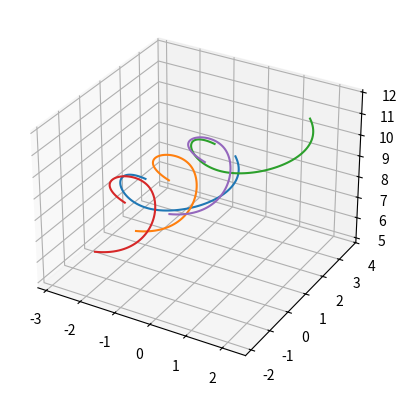

Here is the Python script that generated this plot: (Note: this script raises an exception after producing the figure.)
# In[1]:


#!/usr/bin/env python
# coding: utf-8

# In[1]:
# This program provides the implementation of a receding horizon mixed integer non-linear programming (RH-MINLP) motion planner
# for n quadrotors. Simulated annealing is used to handle the non-convex constraints on communication connectivity between the quadrotors.
# This program will run in Python 3.7 or later.
# The number of quadrotors in simulation can be changed by modifying the variable 'nrobots'

#from numpy import concatenate, zeros, eye, tile, ones, multiply, divide
import numpy as np
from scipy import interpolate
import math
import random as rn
import time
np.set_printoptions(threshold=np.inf)
from scipy.sparse.linalg import inv
global nrobots
global thor
global etasize
global n_const
global tau
global nconn
global Str
global fq
global Noise
global sp
global absorb
global h
global eta_SNR
global M1
global M2
global gamma_a
global gamma_b
global A_0
global cu_in
global prev_in
global comm_range
global utminus1
global deltat
global smin
global smax
global stminus1
global amin
global amax
global dsafe
global A
global parameter
global megadecisionvalues
global currentrobotnumber
global symb
global currentglobaltime
global iterlim
global SNRapp
global u_bound_A1
global l_bound_A1
global u_bound_A21
global l_bound_A21
global u_bound_A22
global l_bound_A22
global u_bound_A3
global l_bound_A3
global u_bound_A4
global l_bound_A4
global u_bound_A5
global l_bound_A5
global J0
global rhs_A1
global u0
global s0


nrobots = 5
thor = 1
etasize = 5*thor
n_const = 4*nrobots+11
tau = 10
nconn = 1
Str = 30
fq = 15
Noise = (10**(5-1.8*math.log10(fq)))*(10**(-6))
sp = 1.5
absorb = 10**(0.001*((0.011*((fq**2)/(1+fq**2)))+(4.4*((fq**2)/(4100+fq**2)))+(2.75*10**(-5)*fq**2)+0.0003))
h = 20
eta_SNR = 10**(24/10)
M1 = 2
M2 = 2
gamma_a = 0.0193
gamma_b = 1
A_0 = 15
cu_in = np.ones((thor,nrobots))
prev_in = np.ones((thor,nrobots))
comm_range = 3
utminus1 = 0
delta_t = 0.5
smin = 0
smax = 2
stminus1 = 0
amin = -1
amax = 0.5
dsafe = 0.02
A = 100
iterlim = 20
SNRapp = 1000 # set to this value in previous code

#if deltat == 1:
    #gt = 19
    #if deltat == 0.5:
        #gt = 20
        #if deltat == 0.25:
            #gt = 40
            #if deltat == 0.1:
                #gt = 80


# In[2]:



def eta_gen(waypoints,r1,c):

    global arclength
    global xsplcoeffs
    global ysplcoeffs
    global zsplcoeffs
    global finalsymeta
    global eta

    # waypoints = np.concatenate((waypoint1,waypoint2,waypoint3,waypoint4,waypoint5),axis=0)

    arclength = np.zeros((nrobots,max(r1)))
    #arclength=[]
    cubsplx = np.zeros((nrobots,1),dtype=object)
    cubsply = np.zeros((nrobots,1),dtype=object)
    cubsplz = np.zeros((nrobots,1),dtype=object)
    xsplcoeffs = np.zeros((nrobots*4,4)) # to store spline coefficients
    ysplcoeffs = np.zeros((nrobots*4,4))
    zsplcoeffs = np.zeros((nrobots*4,4))
    finalsymeta = np.zeros((etasize,nrobots)) # creates an array where each column stores decision variables for the robots
    # to check for x, y, and z components of waypoints
    if c == 3:
        for j in robots:
            # arclength_elem=np.zeros((r1[j-1]))
            # goes from row to row

            for k in range(1,r1[j-1]):
                # arclength is ...?


                arclength[j-1,k] = arclength[j-1,k-1] + np.sqrt((waypoints[sum(r1[0:j-1])+k,0]-waypoints[sum(r1[0:j-1])+k-1,0])**2 + (waypoints[sum(r1[0:j-1])+k,1]-waypoints[sum(r1[0:j-1])+k-1,1])**2 + (waypoints[sum(r1[0:j-1])+k,2]-waypoints[sum(r1[0:j-1])+k-1,2])**2)
                # arclength_elem[k] = arclength_elem[k-1] + np.sqrt((waypoints[sum(r1[0:j-1])+k,0]-waypoints[sum(r1[0:j-1])+k-1,0])**2 + (waypoints[sum(r1[0:j-1])+k,1]-waypoints[sum(r1[0:j-1])+k-1,1])**2 + (waypoints[sum(r1[0:j-1])+k,2]-waypoints[sum(r1[0:j-1])+k-1,2])**2)
            #arclength.append(arclength_elem)
        for i in range(1,thor+1):
            for j in robots:
                cubsplx[j-1] = interpolate.CubicSpline(arclength[j-1][0:r1[j-1]],waypoints[sum(r1[0:j-1]):sum(r1[0:j]),0])
                cubsply[j-1] = interpolate.CubicSpline(arclength[j-1][0:r1[j-1]],waypoints[sum(r1[0:j-1]):sum(r1[0:j]),1])
                cubsplz[j-1] = interpolate.CubicSpline(arclength[j-1][0:r1[j-1]],waypoints[sum(r1[0:j-1]):sum(r1[0:j]),2])
                xsplcoeffs[(j-1)*(r1[j-1]-1):j*(r1[j-1]-1),:] = np.transpose(cubsplx[j-1,0].c)
                ysplcoeffs[(j-1)*(r1[j-1]-1):j*(r1[j-1]-1),:] = np.transpose(cubsply[j-1,0].c)
                zsplcoeffs[(j-1)*(r1[j-1]-1):j*(r1[j-1]-1),:] = np.transpose(cubsplz[j-1,0].c)

                finalsymeta[i-1,j-1] = cubsplx[j-1,0](i-1)
                finalsymeta[i+thor-1,j-1] = cubsply[j-1,0](i-1)
                finalsymeta[i+2*thor-1,j-1] = cubsplz[j-1,0](i-1)
                finalsymeta[i+3*thor-1,j-1] = 0.1 # initialize to prevent zero in denominator
                finalsymeta[i+4*thor-1,j-1] = 0.1 # initialize to prevent zero in denominator
                finalsymeta[i+5*thor-1:,j-1] = 0.9

        finemesh=np.array([np.linspace(0,arclength[0][-1],100)])
    return finalsymeta,cubsplx,cubsply,cubsplz,finemesh


# In[3]:


def spline_gen(rbtnum,eta):
    
    global xsymcoeffs
    global ysymcoeffs
    global zsymcoeffs
    global arclength_break
    global U
    
    ut = eta[3*thor:4*thor]
    xsymcoeffs = np.zeros((4,thor))
    ysymcoeffs = np.zeros((4,thor))
    zsymcoeffs = np.zeros((4,thor))
    arclength_break = np.zeros((thor,1))
    
    for i in range(1,len(ut)+1):
        if arclength[rbtnum-1,0] <= ut[i-1] < arclength[rbtnum-1,1]:
            cu_in[i-1,rbtnum-1] = (rbtnum-1)*4
            r = 0
        elif arclength[rbtnum-1,1] <= ut[i-1] < arclength[rbtnum-1,2]:
            cu_in[i-1,rbtnum-1] = (rbtnum-1)*4+1
            r = 1
        elif arclength[rbtnum-1,2] <= ut[i-1] < arclength[rbtnum-1,3]:
            cu_in[i-1,rbtnum-1] = (rbtnum-1)*4+2
            r = 2
        elif arclength[rbtnum-1,3] <= ut[i-1] <= arclength[rbtnum-1,4]:
            cu_in[i-1,rbtnum-1] = (rbtnum-1)*4+3
            r = 3
        elif ut[i-1] > arclength[rbtnum-1,4]:
            cu_in[i-1,rbtnum-1] = (rbtnum-1)*4+3
            r = 3
        elif ut[i-1] <= arclength[rbtnum-1,0]:
            cu_in[i-1,rbtnum-1] = (rbtnum-1)*4
            r = 4
            
        prev_in[i-1,rbtnum-1] = cu_in[i-1,rbtnum-1]

        xsymcoeffs[:,i-1] = xsplcoeffs[int(cu_in[i-1,rbtnum-1])] # might need to change when data is generated
        ysymcoeffs[:,i-1] = ysplcoeffs[int(cu_in[i-1,rbtnum-1])] # might need to change when data is generated
        zsymcoeffs[:,i-1] = zsplcoeffs[int(cu_in[i-1,rbtnum-1])] # might need to change when data is generated
        arclength_break[i-1,0] = arclength[rbtnum-1,r] # int(cu_in[i-1,rbtnum-1])

    U = arclength[rbtnum-1,-1]
    
    return xsymcoeffs, ysymcoeffs, zsymcoeffs, arclength_break, U


# In[4]:


def sym_obj_fun(eta,U):
    
    objective = U*thor - sum(eta[3*thor:4*thor]) # should work with integers
    
    return objective

def obj_fun_grad(eta):
    
    gradient = np.zeros((etasize,1))
    gradient[3*thor:4*thor] = -1
    
    return gradient


# In[5]:


def constraints0(rbtnum):
    
    global u_bound_A1
    global l_bound_A1
    global u_bound_A21
    global l_bound_A21
    global u_bound_A3
    global l_bound_A3
    global u_bound_A4
    global l_bound_A4
    global u_bound_A5
    global l_bound_A5
    global J0
    global rhs_A1
    global u0
    global s0
    
    # A1 --> linear equality constraints
    A1 = np.concatenate((np.zeros((thor, 3*thor)), np.eye(thor) - np.eye(thor, k = -1), np.eye(thor) * -delta_t), axis = 1)

    rhs_A1 = np.zeros((thor, 1))
    rhs_A1[0] = u0[rbtnum-1]

    # A2 --> linear inequality constraints
    A2 = np.concatenate((np.zeros((thor, 4*thor)), np.eye(thor) - np.eye(thor, k = -1)), axis = 1)

    # creating the bounds to go with this matrix

    # b
    l_bound_A21 = np.ones((thor, 1)) * (amin * delta_t)
    l_bound_A21[0] = l_bound_A21[0] + s0[rbtnum-1]

    # b + r
    u_bound_A21 = np.ones((thor, 1)) * (amax * delta_t)
    u_bound_A21[0] = u_bound_A21[0] + s0[rbtnum-1]

    # A3 --> nonlinear equality constraints (spline or path following constraints)
    A3 = np.concatenate((np.eye(3*thor), np.tile(np.eye(thor), (3, 1)), np.zeros((3*thor, thor))), axis = 1)
    A30 = np.concatenate((np.eye(3*thor), np.zeros((3*thor, 2*thor))), axis = 1)

    rhs_A3 = np.zeros((3*thor, 1))

    # A4 --> nonlinear inequality constraints (collision avoidance constraints)
    A4 = np.concatenate((np.tile(np.eye(thor), ((nrobots - 1), 3)), np.zeros(((nrobots - 1)*thor, 2*thor))), axis = 1)
    A40 = np.zeros(((nrobots-1)*thor,5*thor))

    l_bound_A4 = np.ones(((nrobots-1)*thor,1)) * dsafe
    u_bound_A4 = np.ones(((nrobots-1)*thor,1)) * float("inf")

    # A5 --> nonlinear inequality constraints (communication constraints)
    A5 = np.concatenate((np.tile(np.kron(np.eye(thor),np.ones((nconn,1))), (1,3)), np.zeros((nconn*thor, 2*thor))), axis = 1)
    A50 = np.zeros((nconn*thor, 5*thor))
    
    l_bound_A5 = np.ones((nconn*thor,1)) * -SNRapp
    u_bound_A5 = np.ones((nconn*thor,1)) * float("inf")

    J0 = csc_matrix(np.concatenate((A5, A4, A3, A2, A1))) # to promote easier indexing for Jacobian
    con = csc_matrix(np.concatenate((A50, A40, A30, A2, A1))) # to promote easier indexing for Jacobian
    
    return con


# In[6]:


def constraints(rbtnum,con,eta,comm_bin):
    
    con_val = np.zeros((thor*(nrobots + nconn + 4),1))
    others = np.ones(nrobots,dtype=bool)
    others[rbtnum-1] = False
    
    for i in range(0, thor):
        # create temporary variable for indices of robots in communication; needed to convert to integers
        temp_bin = comm_bin[:,i].astype(int)
        
        # does creating additional variables slow down the code?
        x_other = finalsymeta[i,others]
        y_other = finalsymeta[i+thor,others]
        z_other = finalsymeta[i+2*thor,others]
        
        # d_ij_t
        con_val[i:nconn*thor:thor] = -np.reshape((eta[i] - x_other[temp_bin])**2 + (eta[i+thor] - y_other[temp_bin])**2 + (eta[i+2*thor] - z_other[temp_bin])**2, (nconn,1))
        con_val[nconn*thor+i:thor*(nrobots+nconn-1):thor] = np.reshape((eta[i] - finalsymeta[i,others])**2 + (eta[i+thor] - finalsymeta[i+thor,others])**2 + (eta[i+2*thor] - finalsymeta[i+2*thor,others])**2, ((nrobots-1),1))
        
        # x, y, z positions on spline
        con_val[thor*(nrobots+nconn-1)+i] = -(xsymcoeffs[0,i]*(eta[3*thor+i]-arclength_break[i])**3 + xsymcoeffs[1,i]*(eta[3*thor+i]-arclength_break[i])**2 + xsymcoeffs[2,i]*(eta[3*thor+i]-arclength_break[i]) + xsymcoeffs[3,i])
        con_val[thor*(nrobots+nconn)+i] = -(ysymcoeffs[0,i]*(eta[3*thor+i]-arclength_break[i])**3 + ysymcoeffs[1,i]*(eta[3*thor+i]-arclength_break[i])**2 + ysymcoeffs[2,i]*(eta[3*thor+i]-arclength_break[i]) + ysymcoeffs[3,i])
        con_val[thor*(nrobots+nconn+1)+i] = -(zsymcoeffs[0,i]*(eta[3*thor+i]-arclength_break[i])**3 + zsymcoeffs[1,i]*(eta[3*thor+i]-arclength_break[i])**2 + zsymcoeffs[2,i]*(eta[3*thor+i]-arclength_break[i]) + zsymcoeffs[3,i])
    
    con_val = con.dot(eta) + con_val # also could potentially use the @ operator
    
    return con_val


# In[7]:


def jacobian0(rbtnum,con):
    
    J = J0
    others = np.ones(nrobots,dtype=bool)
    others[rbtnum-1] = False
    
    for i in range(0, thor):
        # create temporary variable for indices of robots in communication; needed to convert to integers
        temp_bin = comm_bin[:,i].astype(int)
        
        
        x_other = finalsymeta[i,others]
        y_other = finalsymeta[i+thor,others]
        z_other = finalsymeta[i+2*thor,others]

        # for x
        J.data[J.indptr[i]:J.indptr[i]+nconn] = -2*(eta[i] - x_other[temp_bin])
        J.data[J.indptr[i]+nconn:J.indptr[i]+nrobots+nconn-1] = 2*(eta[i] - finalsymeta[i,others])

        # for y
        J.data[J.indptr[i+thor]:J.indptr[i+thor]+nconn] = -2*(eta[i+thor] - y_other[temp_bin])
        J.data[J.indptr[i+thor]+nconn:J.indptr[i+thor]+nrobots+nconn-1] = 2*(eta[i+thor] - finalsymeta[i+thor,others])

        # for z
        J.data[J.indptr[i+2*thor]:J.indptr[i+2*thor]+nconn] = -2*(eta[i+2*thor] - z_other[temp_bin])
        J.data[J.indptr[i+2*thor]+nconn:J.indptr[i+2*thor]+nrobots+nconn-1] = 2*(eta[i+2*thor] - finalsymeta[i+2*thor,others])

        # for u
        J.data[J.indptr[3*thor+i]:J.indptr[3*thor+i+1]][0:3] = [-3*xsymcoeffs[0,i]*(eta[3*thor+i]-arclength_break[i])**2 - 2*xsymcoeffs[1,i]*(eta[3*thor+i]-arclength_break[i]) - xsymcoeffs[2,i], -3*ysymcoeffs[0,i]*(eta[3*thor+i]-arclength_break[i])**2 - 2*ysymcoeffs[1,i]*(eta[3*thor+i]-arclength_break[i]) - ysymcoeffs[2,i], -3*zsymcoeffs[0,i]*(eta[3*thor+i]-arclength_break[i])**2 - 2*zsymcoeffs[1,i]*(eta[3*thor+i]-arclength_break[i]) - zsymcoeffs[2,i]]

    return J


# In[8]:


def jacobian(rbtnum,con,J):
    
    others = np.ones(nrobots,dtype=bool)
    others[rbtnum-1] = False
    
    for i in range(0, thor):
        # create temporary variable for indices of robots in communication; needed to convert to integers
        temp_bin = comm_bin[:,i].astype(int)
        
        
        x_other = finalsymeta[i,others]
        y_other = finalsymeta[i+thor,others]
        z_other = finalsymeta[i+2*thor,others]

        # for x
        J.data[J.indptr[i]:J.indptr[i]+nconn] = -2*(eta[i] - x_other[temp_bin])
        J.data[J.indptr[i]+nconn:J.indptr[i]+nrobots+nconn-1] = 2*(eta[i] - finalsymeta[i,others])

        # for y
        J.data[J.indptr[i+thor]:J.indptr[i+thor]+nconn] = -2*(eta[i+thor] - y_other[temp_bin])
        J.data[J.indptr[i+thor]+nconn:J.indptr[i+thor]+nrobots+nconn-1] = 2*(eta[i+thor] - finalsymeta[i+thor,others])

        # for z
        J.data[J.indptr[i+2*thor]:J.indptr[i+2*thor]+nconn] = -2*(eta[i+2*thor] - z_other[temp_bin])
        J.data[J.indptr[i+2*thor]+nconn:J.indptr[i+2*thor]+nrobots+nconn-1] = 2*(eta[i+2*thor] - finalsymeta[i+2*thor,others])

        # for u
        J.data[J.indptr[3*thor+i]:J.indptr[3*thor+i+1]][0:3] = [-3*xsymcoeffs[0,i]*(eta[3*thor+i]-arclength_break[i])**2 - 2*xsymcoeffs[1,i]*(eta[3*thor+i]-arclength_break[i]) - xsymcoeffs[2,i], -3*ysymcoeffs[0,i]*(eta[3*thor+i]-arclength_break[i])**2 - 2*ysymcoeffs[1,i]*(eta[3*thor+i]-arclength_break[i]) - ysymcoeffs[2,i], -3*zsymcoeffs[0,i]*(eta[3*thor+i]-arclength_break[i])**2 - 2*zsymcoeffs[1,i]*(eta[3*thor+i]-arclength_break[i]) - zsymcoeffs[2,i]]

    return J


# In[9]:


def hessian(rbtnum,H,lag,Dn):
    
    
    for i in range(0, thor):
        H.data[i:3*thor:thor] = 0.5/(sum(lag[i:nconn*thor:thor])-sum(lag[nconn*thor+i:(nconn+nrobots-1)*thor:thor]))
        
    der2_psx = np.multiply(np.reshape(6*xsymcoeffs[0,0:thor],(-1,1)),(eta[3*thor:4*thor]-arclength_break[0:thor])) + np.reshape(2*xsymcoeffs[1,0:thor],(-1,1))
    der2_psy = np.multiply(np.reshape(6*ysymcoeffs[0,0:thor],(-1,1)),(eta[3*thor:4*thor]-arclength_break[0:thor])) + np.reshape(2*ysymcoeffs[1,0:thor],(-1,1))
    der2_psz = np.multiply(np.reshape(6*zsymcoeffs[0,0:thor],(-1,1)),(eta[3*thor:4*thor]-arclength_break[0:thor])) + np.reshape(2*zsymcoeffs[1,0:thor],(-1,1))
 
    lag_xspl = lag[thor*(nrobots+nconn-1):thor*(nrobots+nconn)]
    lag_yspl = lag[thor*(nrobots+nconn):thor*(nrobots+nconn+1)]
    lag_zspl = lag[thor*(nrobots+nconn+1):thor*(nrobots+nconn+2)]

    H.data[3*thor:4*thor] = np.reshape(1/(np.multiply(der2_psx,lag_xspl) + np.multiply(der2_psy,lag_yspl) + np.multiply(der2_psz,lag_zspl) + diag_term[:thor,]),(1,thor))
    H.data[4*thor:] = np.reshape(1/diag_term[thor:],(1,thor))
    
    return H


# In[10]:


time00 = time.time()

from scipy.sparse import csc_matrix, hstack, vstack
from scipy.sparse.linalg import inv
#import sksparse
# from sksparse.cholmod import analyze, cholesky
import warnings
warnings.simplefilter('default', RuntimeWarning)

global robots
global iter
global u0
global s0

robots = list(range(1,nrobots+1)) # creats a list from 1 to the total # of robots
#robots = rn.sample(robots,len(robots))
init_rbtnum = robots[0]

iter = 0

time1 = 0
time2 = 0
time3 = 0
time4 = 0

# random waypoints that are subject to change between trials
waypoint1 = np.transpose([[-2.69451755502415, -2.55646618467774, -1.09097779954495, 0.482278865826261, 0.776059913150126],
                      [2.26848700711186, 0.731410216589463, -0.317215517557715, 0.102873589277452, 0.688151235999186],
                      [6.71364156752760, 7.70665686101656, 8.05374543277496, 8.89999079973634, 10.6143085609467]])
waypoint2 = np.transpose([[-2.07328311997206, -0.849105726033831, -0.952365346881993, -1.16339324796858, -0.0949455310078110],
                  [0.659011298863126, 1.35966000196410, 1.57185764868985, 0.315340454433260, -1.10636527970990],
                  [5.70188284072424, 6.87586057344904, 8.69576502790440, 10.0165126871568, 10.4691879521602]])
waypoint3 = waypoint1 + 1.3475
waypoint4 = waypoint2 - 0.7849
waypoint5 = waypoint2 + 0.6389
waypoints = np.concatenate((waypoint1, waypoint2, waypoint3, waypoint4, waypoint5),axis=0)

gt = 11
(r,c) = np.shape(waypoint1)

l = []
r = [r] * nrobots
finalsymeta,cubsplx,cubsply,cubsplz,finemesh=eta_gen(waypoints, r, c)
finalmegasymeta = np.zeros((gt, etasize, nrobots))
import matplotlib.pyplot as plt
from mpl_toolkits import mplot3d

ax = plt.axes(projection='3d')

print('************')

u0 = np.zeros((nrobots))
s0 = np.zeros((nrobots))

for j in robots:
    f1=cubsplx[j-1,:][0]
    f2=cubsply[j-1,:][0]
    f3=cubsplz[j-1,:][0]
    ax.plot3D(f1(finemesh)[0],f2(finemesh)[0],f3(finemesh)[0])    

def controller(u0,s0,r,c):
    global robots, comm_bin,eta,diag_term
    time0 = time.time()
    finalsymeta, cubsplx, cubsply, cubsplz, finemesh= eta_gen(waypoints, r, c)
    #print(time.time() - time0)
    #print(finalsymeta)
    eta = np.reshape(finalsymeta[:,init_rbtnum-1],(etasize,1))

    U = spline_gen(init_rbtnum,eta)[4]

    for rbtnum in robots:

        best_obj = float("inf")

        # generate random incumbent
        comm_bin = np.zeros((nconn, thor))
        neighbor_x = np.zeros((nconn, thor))
        neighbor_y = np.zeros((nconn, thor))
        neighbor_z = np.zeros((nconn, thor))

        for i in range(0,thor):
            temp_bin = np.random.choice(nrobots-1, nconn, replace=False)
            if i==0:
                temp_bin = 0
            else:
                temp_bin = 2
            x_other = finalsymeta[i,:]
            y_other = finalsymeta[i+thor,:]
            z_other = finalsymeta[i+2*thor,:]
            neighbor_x[:,i] = x_other[temp_bin]
            neighbor_y[:,i] = y_other[temp_bin]
            neighbor_z[:,i] = z_other[temp_bin]
            comm_bin[:,i] = temp_bin

        incumbent = comm_bin 
        l = np.zeros((2*thor,1))
        u = np.zeros((2*thor,1))
        u[0:thor] = U
        l[thor:2*thor] = smin
        u[thor:2*thor] = smax
        H = csc_matrix(np.eye(etasize))

        # set initial temperature, cooling ratio, and loop length for simulated annealing
        r = 0.9
        L = 3 
        T = 10
        T2 = ((nrobots-1)**thor)/L
        T = 0.01/(r**T2)

        #print(time.time()-time00)
        #T = 0.01002
        while T > 0.01:
            for i in range(0,L):
                #print(comm_bin)
                iter = 0
                mu = 10

                eta = np.reshape(finalsymeta[:,rbtnum-1],(etasize,1))

                
                lag = np.random.random_sample((thor*(nrobots + nconn + 4),1)) + 1
                lag[:nconn*thor] = mu/SNRapp
                lag[nconn*thor:(nconn+nrobots-1)*thor] = mu/SNRapp;
                #lag[(nconn+nrobots-1)*thor:(nconn+nrobots+2)*thor] = 3
                lag[(nconn+nrobots+2)*thor:(nconn+nrobots+3)*thor] = 4
                lag[(nconn+nrobots+3)*thor:(nconn+nrobots+4)*thor] = 5
                w = np.ones((thor*(nrobots + nconn + 4),1))  # initialize slack/surplus variables to a strictly positive value (1)
                w[:nconn*thor] = SNRapp
                w[nconn*thor:(nconn+nrobots-1)*thor] = SNRapp/2
                w[thor*(nrobots + nconn - 1):thor*(nrobots + nconn + 2)] = 0.0
                w[thor*(nrobots + nconn + 3):] = 0.0

                lagl = np.zeros((2*thor,1)) + 1
                lagu = np.zeros((2*thor,1)) + 1
                q = np.zeros((thor,1)) + 1 # initialize lagrange multipliers for two-sided constraints (equality)
                p = np.zeros((thor,1)) + 1 # initialize slack variables for two-sided constraints

                H.data[4*thor:] = 0
                con_mat = constraints0(rbtnum)
                J = jacobian0(rbtnum,con_mat)
                e = np.zeros((thor*(nrobots + nconn + 4),1))
                rhs2 = np.zeros((thor*(nrobots + nconn + 4),1))

                while mu > 1.0e-08 and iter < 25:

                    x_free = eta[:3*thor]
                    x_bdd = eta[3*thor:]

                    w_A5 = w[:nconn*thor]
                    w_A4 = w[nconn*thor:thor*(nrobots+nconn-1)]
                    w_A3 = w[thor*(nrobots+nconn-1):thor*(nrobots+nconn+2)]
                    w_A21 = w[thor*(nrobots+nconn+2):thor*(nrobots+nconn+3)]
                    w_A1 = w[thor*(nrobots+nconn+3):]

                    y_A5 = lag[:nconn*thor]
                    y_A4 = lag[nconn*thor:thor*(nrobots+nconn-1)]
                    y_A3 = lag[thor*(nrobots+nconn-1):thor*(nrobots+nconn+2)]
                    y_A21 = lag[thor*(nrobots+nconn+2):thor*(nrobots+nconn+3)]
                    y_A1 = lag[thor*(nrobots+nconn+3):]

                    xsymcoeffs, ysymcoeffs, zsymcoeffs, arclength_break, U = spline_gen(rbtnum,eta)

                    # initialize objective value
                    prev_objective = sym_obj_fun(eta,U)

                    # initialize constraint values; see if con_mat*eta is better inside or outside the function
                    prev_con = constraints(rbtnum,con_mat,eta,comm_bin) # ...,eta,xsymcoeffs,ysymcoeffs,zsymcoeffs,arclength_break,U) # rbtnum,eta,U

                    inf_A5 = l_bound_A5 - prev_con[:nconn*thor]
                    inf_A4 = l_bound_A4 - prev_con[nconn*thor:thor*(nrobots+nconn-1)]
                    inf_A3 = prev_con[thor*(nrobots+nconn-1):thor*(nrobots+nconn+2)]
                    inf_A21l = l_bound_A21 - prev_con[thor*(nrobots+nconn+2):thor*(nrobots+nconn+3)]
                    inf_A21u = prev_con[thor*(nrobots+nconn+2):thor*(nrobots+nconn+3)] - (u_bound_A21+l_bound_A21)
                    inf_A1 = prev_con[thor*(nrobots+nconn+3):] - rhs_A1
                    prev_inf = sum(np.maximum(inf_A5,np.zeros(inf_A5.shape))) + sum(np.maximum(inf_A4,np.zeros(inf_A4.shape))) + sum(abs(inf_A3)) + sum(np.maximum(inf_A21l,np.zeros(inf_A21l.shape))) + sum(np.maximum(inf_A21u,np.zeros(inf_A21u.shape))) + sum(abs(inf_A1))

                    # initialize Jacobian of constraints matrix
                    # time0 = time.time()
                    J = jacobian(rbtnum,con_mat,J)
                    # time1 = time1 + time.time() - time0

                    # initialize gradient of Lagrangian; should I be using this equation or the obj_fun_grad() function?
                    gradient = obj_fun_grad(eta) - J.T.dot(lag)

                    # initialize Hessian of constraints matrix
                    # time0 = time.time()
                    diag_term = np.divide(lagl,x_bdd-l) + np.divide(lagu,u-x_bdd)
                    iH = hessian(rbtnum,H,lag,diag_term) # should be positive definite matrix
                    # time2 = time2 + time.time() - time0
                    #print(time2)                

                    e[:nconn*thor] = np.divide(w_A5,y_A5)
                    e[nconn*thor:thor*(nrobots+nconn-1)] = np.divide(w_A4,y_A4)
                    e[thor*(nrobots+nconn-1):thor*(nrobots+nconn+2)] = 0.0
                    e[thor*(nrobots+nconn+2):thor*(nrobots+nconn+3)] = np.divide( np.ones((thor,1)), np.divide((y_A21+q),w_A21) + np.divide(q,p) )
                    e[thor*(nrobots+nconn+3):] = 0.0 
                    c = csc_matrix(np.diagflat(e)) # E

                    qdefmat = c + J*iH*J.T

                    rhs1 = gradient
                    rhs1[3*thor:] = rhs1[3*thor:] - mu/(x_bdd - l) + mu/(u - x_bdd)
                    rhs2[:nconn*thor] = l_bound_A5 - prev_con[:nconn*thor] + mu/y_A5
                    rhs2[nconn*thor:thor*(nrobots+nconn-1)] = l_bound_A4 - prev_con[nconn*thor:thor*(nrobots+nconn-1)] + mu/y_A4
                    rhs2[thor*(nrobots+nconn-1):thor*(nrobots+nconn+2)] = -prev_con[thor*(nrobots+nconn-1):thor*(nrobots+nconn+2)]
                    rhs2[thor*(nrobots+nconn+2):thor*(nrobots+nconn+3)] = l_bound_A21 - prev_con[thor*(nrobots+nconn+2):thor*(nrobots+nconn+3)] - e[thor*(nrobots+nconn+2):thor*(nrobots+nconn+3)]*(mu/p - mu/w_A21 - q*(u_bound_A21-l_bound_A21)/p)
                    rhs2[thor*(nrobots+nconn+3):] = rhs_A1 - prev_con[thor*(nrobots+nconn+3):]
                    rhsmat = rhs2 + J*iH*rhs1

                    # time0 = time.time()
                    # if iter == 0:
                    #     SymFactor = analyze(qdefmat)
                    # Factor = SymFactor.cholesky(qdefmat)
                    # delta = Factor.solve_A(rhsmat)
                    #print(delta)


                    
                    # time0 = time.time()
                    qdefmat=qdefmat.todense()
                    delta = np.linalg.solve(qdefmat,rhsmat)
                    # time3 = time3 + time.time() - time0
                    # time3 = time3 + time.time() - time0

                    Dy_A5 = delta[:nconn*thor]
                    Dy_A4 = delta[nconn*thor:thor*(nrobots+nconn-1)]
                    Dy_A3 = delta[thor*(nrobots+nconn-1):thor*(nrobots+nconn+2)]
                    Dy_A21 = delta[thor*(nrobots+nconn+2):thor*(nrobots+nconn+3)]
                    Dy_A1 = delta[thor*(nrobots+nconn+3):]

                    delta_eta = -iH*(rhs1 - J.T*delta)
                    Dx_free = delta_eta[:3*thor]
                    Dx_bdd = delta_eta[3*thor:]

                    Dw_A5 = mu/y_A5 - w_A5 - w_A5*Dy_A5/y_A5
                    Dw_A4 = mu/y_A4 - w_A4 - w_A4*Dy_A4/y_A4
                    Dw_A3 = np.zeros((3*thor,1))
                    Dw_A21 = -w_A21 - e[thor*(nrobots+nconn+2):thor*(nrobots+nconn+3)]*(mu/p - mu/w_A21 - q*(u_bound_A21-l_bound_A21)/p + Dy_A21)
                    Dw_A1 = np.zeros((thor,1))

                    Dlagl = mu/(x_bdd-l) - lagl - lagl*Dx_bdd/(x_bdd-l)
                    Dlagu = mu/(u-x_bdd) - lagu + lagu*Dx_bdd/(u-x_bdd)

                    Dq = q/p*(Dw_A21-(u_bound_A21-l_bound_A21)+w_A21+mu/q)
                    Dp = (u_bound_A21-l_bound_A21)-w_A21-p-Dw_A21

                    # time0 = time.time()
                    all_list = list(np.concatenate((p,q,w_A5,w_A4,w_A21,lagl,lagu,y_A5,y_A4,y_A21+q,x_bdd-l,u-x_bdd),axis=0))
                    allD_list = list(np.concatenate((Dp,Dq,Dw_A5,Dw_A4,Dw_A21,Dlagl,Dlagu,Dy_A5,Dy_A4,Dy_A21+Dq,Dx_bdd,-Dx_bdd),axis=0))

                    # only care about where delta < 0
                    for i in reversed(range(0,thor*(2*nrobots +2*nconn + 10))):
                        if allD_list[i] >= 0:
                            del allD_list[i]
                            del all_list[i]

                    all_list = np.reshape(np.asarray(all_list),(-1,1)) # used to account for empty arrays w/ shape (1,)
                    allD_list = np.reshape(np.asarray(allD_list),(-1,1)) # used to account for empty arrays w/ shape (1,)
                    #print(np.concatenate((all_list,allD_list),axis=1))

                    alpha = -np.divide(all_list,allD_list)
                    alpha_max = np.zeros((alpha.shape)) + 1
                    alpha_bar = min(np.minimum(alpha, alpha_max)) # min with 1
                    if (alpha_bar < 1.0):
                        alpha_bar = 0.95*alpha_bar
                    #print(alpha_bar)
                    # time4 = time4 + time.time() - time0

                    comp_con = np.zeros((thor*(2*nrobots + 4),1))
                    new_eta = eta + alpha_bar*delta_eta
                    new_obj_val = sym_obj_fun(new_eta,U)
                    new_con = constraints(rbtnum,con_mat,new_eta,comm_bin)
                    inf_A5 = l_bound_A5 - new_con[:nconn*thor]
                    inf_A4 = l_bound_A4 - new_con[nconn*thor:thor*(nrobots+nconn-1)]
                    inf_A3 = new_con[thor*(nrobots+nconn-1):thor*(nrobots+nconn+2)]
                    inf_A21l = l_bound_A21 - new_con[thor*(nrobots+nconn+2):thor*(nrobots+nconn+3)]
                    inf_A21u = new_con[thor*(nrobots+nconn+2):thor*(nrobots+nconn+3)] - (u_bound_A21+l_bound_A21)
                    inf_A1 = new_con[thor*(nrobots+nconn+3):] - rhs_A1
                    new_inf = sum(np.maximum(inf_A5,np.zeros(inf_A5.shape))) + sum(np.maximum(inf_A4,np.zeros(inf_A4.shape))) + sum(abs(inf_A3)) + sum(np.maximum(inf_A21l,np.zeros(inf_A21l.shape))) + sum(np.maximum(inf_A21u,np.zeros(inf_A21u.shape))) + sum(abs(inf_A1))

                    imp = 0

                    while ((new_obj_val >= prev_objective) and (new_inf > prev_inf) and (imp < 10)):
                        alpha_bar = 0.5*alpha_bar
                        new_eta = eta + alpha_bar*delta_eta
                        new_obj_val = sym_obj_fun(new_eta,U)
                        new_con = constraints(rbtnum,con_mat,new_eta,comm_bin)
                        inf_A5 = l_bound_A5 - new_con[:nconn*thor]
                        inf_A4 = l_bound_A4 - new_con[nconn*thor:thor*(nrobots+nconn-1)]
                        inf_A3 = new_con[thor*(nrobots+nconn-1):thor*(nrobots+nconn+2)]
                        inf_A21l = l_bound_A21 - new_con[thor*(nrobots+nconn+2):thor*(nrobots+nconn+3)]
                        inf_A21u = new_con[thor*(nrobots+nconn+2):thor*(nrobots+nconn+3)] - (u_bound_A21+l_bound_A21)
                        inf_A1 = new_con[thor*(nrobots+nconn+3):] - rhs_A1
                        new_inf = sum(np.maximum(inf_A5,np.zeros(inf_A5.shape))) + sum(np.maximum(inf_A4,np.zeros(inf_A4.shape))) + sum(abs(inf_A3)) + sum(np.maximum(inf_A21l,np.zeros(inf_A21l.shape))) + sum(np.maximum(inf_A21u,np.zeros(inf_A21u.shape))) + sum(abs(inf_A1))
                        imp = imp + 1

                    alpha_star = alpha_bar

                    eta = eta + alpha_star*delta_eta 
                    lag = lag + alpha_star*delta
                    w = w + alpha_star*np.concatenate((Dw_A5,Dw_A4,Dw_A3,Dw_A21,Dw_A1),axis=0)
                    lagl = lagl + alpha_star*Dlagl
                    lagu = lagu + alpha_star*Dlagu
                    q = q + alpha_star*Dq
                    p = p + alpha_star*Dp
                    
                    oldmu = mu
                    mu = sum(w*lag)
                    mu = mu + sum(w[thor*(nrobots+nconn+2):thor*(nrobots+nconn+3)]*q)
                    mu = mu + sum((u-eta[3*thor:])*lagu)
                    mu = mu + sum((eta[3*thor:]-l)*lagl)
                    mu = mu + sum(p*q)
                    mu = 0.1*mu/((nrobots+nconn+6)*thor)
                    #print(mu)

                    iter += 1

             
                if new_obj_val <= best_obj:
                    best_obj = new_obj_val
                    best_eta = eta

                delta_obj = new_obj_val - prev_objective
                #print(delta_obj)

                if delta_obj <= 0:
                    incumbent = comm_bin
                else:
                    prob = math.exp(-delta_obj/T)
                    rand = np.random.random_sample()
                    if rand < prob:
                        incumbent = comm_bin

                #print(comm_bin)

                rand_row = np.random.randint(0,nconn)
                rand_col = np.random.randint(0,thor)
                comm_bin[rand_row,rand_col] = np.random.choice([x for x in range(0,nrobots-1) if x != comm_bin[rand_row,rand_col]])

                #print(comm_bin)
                #print(best_obj)

            T = r*T

        #print(iter)
        finalsymeta[:,rbtnum-1] = eta.flatten()
    return finalsymeta   

#In[11]:

# Set new values for u0 and s0 to obtain coordinates at each timestep
for i in range(0,gt):
    print('TimeStep : ',i)
    finalsymeta= controller(u0,s0,r,c)
    u0 = finalsymeta[3 * thor, :]
    s0 = finalsymeta[3 * thor + 1, :]
    finalmegasymeta[i,:,:] = finalsymeta


#In[12]:

def variables():
    return finalmegasymeta, gt, cubsplx, cubsply, cubsplz, finemesh, robots,waypoints, thor, nrobots

